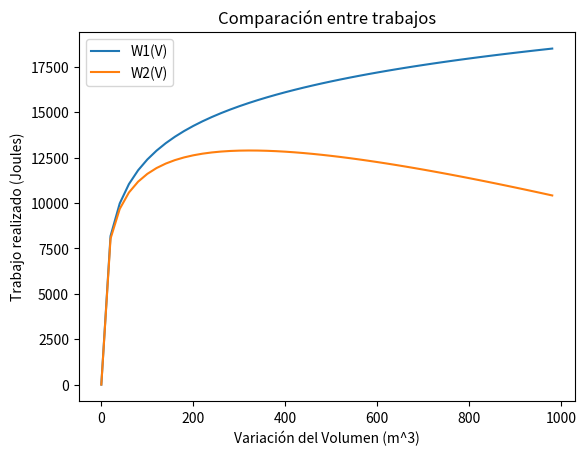

Write Python code to recreate this figure.
# [redacted]

import numpy as np
import matplotlib.pyplot as plt

c = 1                
n = 1                
R = 8.314            
Ti = 323.15         #Temperatura a 50 grados (C)      
Vi = 1                
Vf = 5               
v_variable = np.arange(1, 1000, 20)

#Definición de trabajos 
W1 = R*Ti*n*np.log(v_variable) - R*Ti*n*np.log(Vi)
W2 = -R*v_variable*c*n + R*Vi*c*n + R*n*(Ti + Vi*c)*np.log(v_variable) - R*n*(Ti + Vi*c)*np.log(Vi)

#GRAFICA

plt.plot (v_variable, W1, label = 'W1(V)')
plt.plot (v_variable, W2, label = 'W2(V)')

plt.title ('Comparación entre trabajos')
plt.xlabel('Variación del Volumen (m^3)')
plt.ylabel('Trabajo realizado (Joules)')
plt.legend ()
plt.show ()